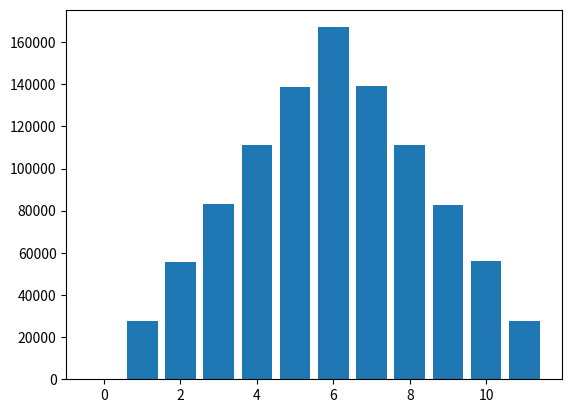

Reproduce this figure in Python.
import random
import numpy as np
import matplotlib.pyplot as plt

results = np.array([0] * 12)

for i in range(1000000):
    results[(random.randint(1, 6) + random.randint(1, 6)) - 1] += 1

plt.bar(x=range(12), height=results, align='center')
plt.show()

